3-way image classification set "data" from GitHub (arata-toya/pai-final-patrol); label vocabulary: crack, normal, stain.

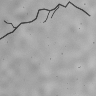
Label: crack

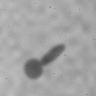
Label: stain

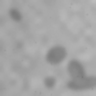
Label: stain

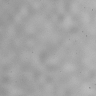
Label: normal

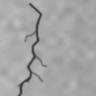
Label: crack

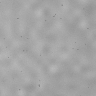
Label: normal
